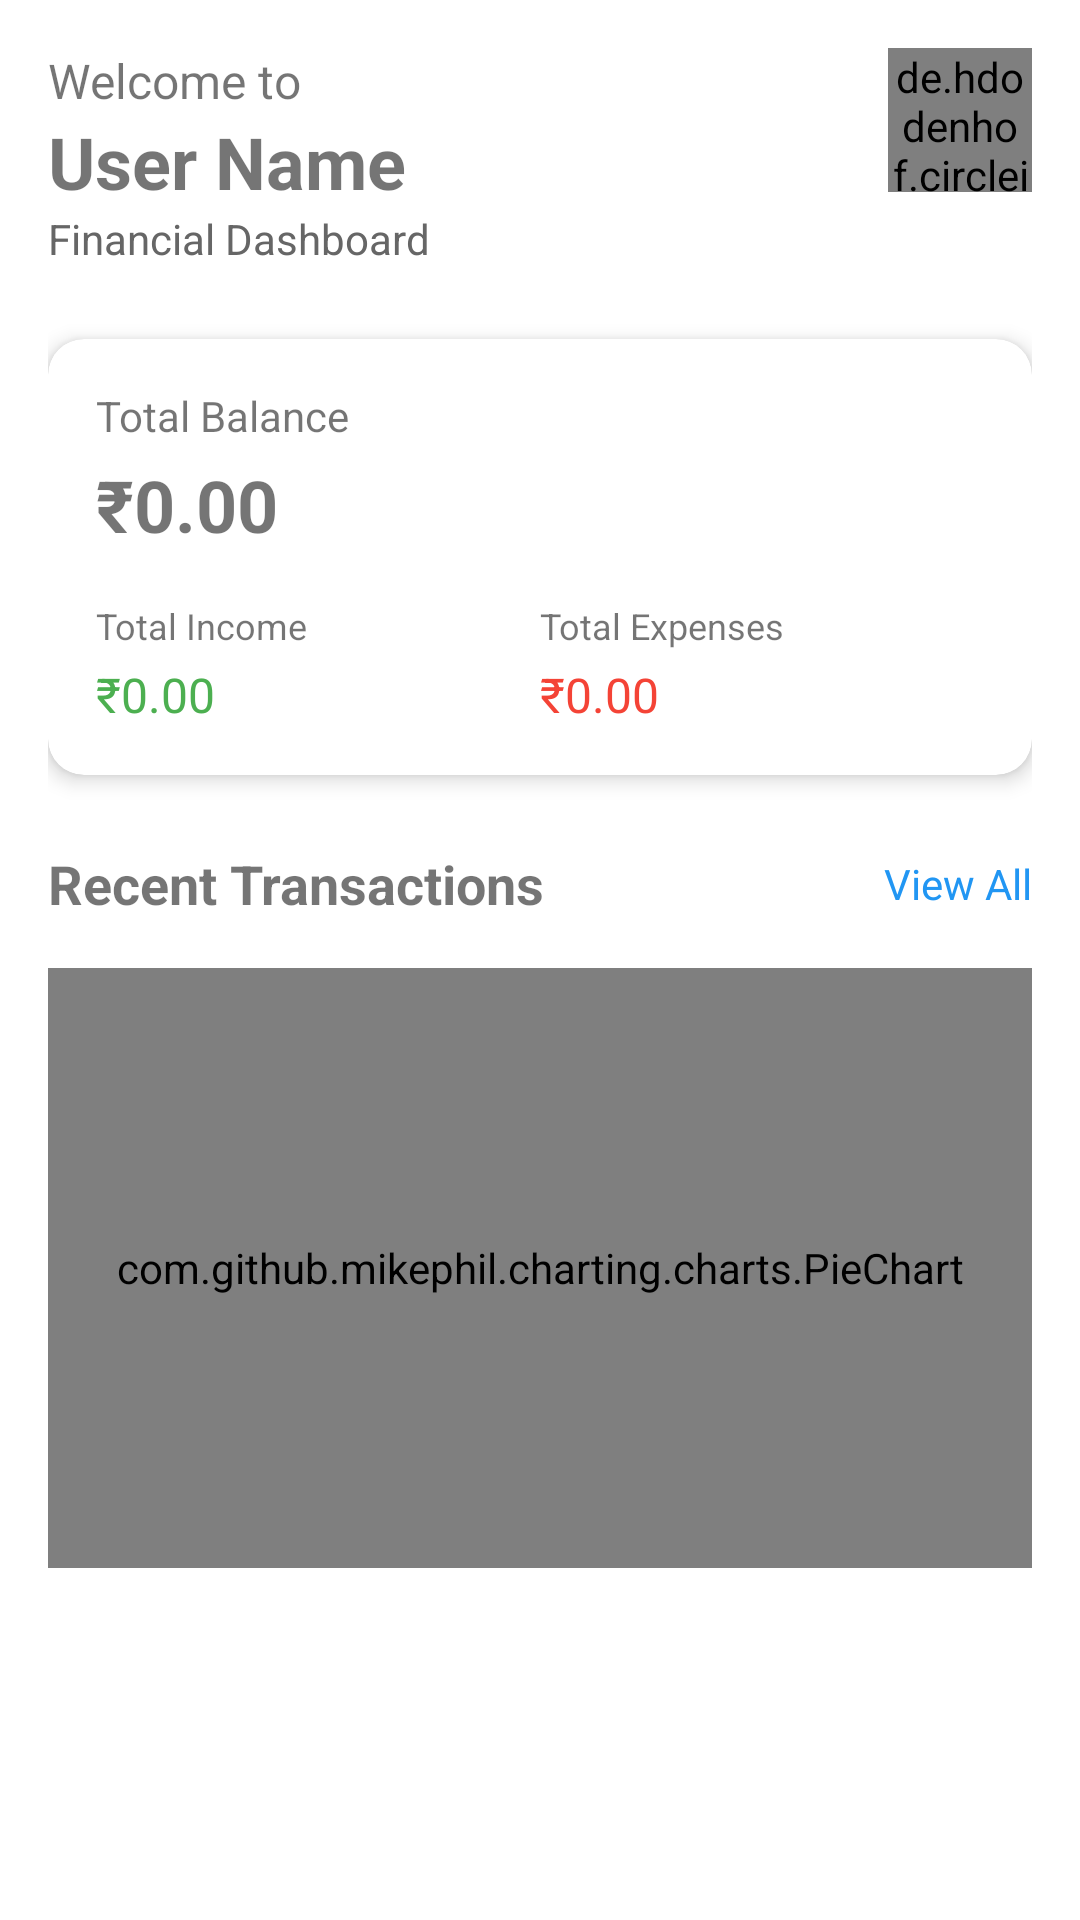

Layout XML and referenced resources for this Android screen:
<!-- AndroidManifest.xml: application theme Theme.FinanceManager -->
<!-- res/layout/fragment_home.xml -->
<?xml version="1.0" encoding="utf-8"?>
<androidx.core.widget.NestedScrollView xmlns:android="http://schemas.android.com/apk/res/android"
    xmlns:app="http://schemas.android.com/apk/res-auto"
    xmlns:tools="http://schemas.android.com/tools"
    android:layout_width="match_parent"
    android:layout_height="match_parent"
    android:fillViewport="true">

    <androidx.constraintlayout.widget.ConstraintLayout
        android:layout_width="match_parent"
        android:layout_height="match_parent"
        android:padding="16dp">

        
        <TextView
            android:id="@+id/tv_greeting"
            android:layout_width="wrap_content"
            android:layout_height="wrap_content"
            android:text="Welcome to"
            android:textSize="16sp"
            app:layout_constraintStart_toStartOf="parent"
            app:layout_constraintTop_toTopOf="parent" />

        <TextView
            android:id="@+id/tv_user_name"
            android:layout_width="wrap_content"
            android:layout_height="wrap_content"
            android:text="User Name"
            android:textSize="24sp"
            android:textStyle="bold"
            app:layout_constraintStart_toStartOf="parent"
            app:layout_constraintTop_toBottomOf="@id/tv_greeting" />

        <TextView
            android:id="@+id/tv_dashboard_subtitle"
            android:layout_width="wrap_content"
            android:layout_height="wrap_content"
            android:text="Financial Dashboard"
            android:textSize="14sp"
            android:textColor="#666666"
            app:layout_constraintStart_toStartOf="parent"
            app:layout_constraintTop_toBottomOf="@id/tv_user_name" />

        <de.hdodenhof.circleimageview.CircleImageView
            android:id="@+id/iv_profile"
            android:layout_width="48dp"
            android:layout_height="48dp"
            android:src="@drawable/default_profile"
            android:visibility="visible"
            app:civ_border_color="#CCCCCC"
            app:civ_border_width="1dp"
            app:layout_constraintEnd_toEndOf="parent"
            app:layout_constraintTop_toTopOf="parent" />

        
        <androidx.cardview.widget.CardView
            android:id="@+id/card_balance"
            android:layout_width="0dp"
            android:layout_height="wrap_content"
            android:layout_marginTop="24dp"
            app:cardCornerRadius="12dp"
            app:cardElevation="4dp"
            app:layout_constraintEnd_toEndOf="parent"
            app:layout_constraintStart_toStartOf="parent"
            app:layout_constraintTop_toBottomOf="@id/tv_dashboard_subtitle">

            <LinearLayout
                android:layout_width="match_parent"
                android:layout_height="wrap_content"
                android:orientation="vertical"
                android:padding="16dp">

                <TextView
                    android:layout_width="wrap_content"
                    android:layout_height="wrap_content"
                    android:text="Total Balance"
                    android:textSize="14sp" />

                <TextView
                    android:id="@+id/tv_total_balance"
                    android:layout_width="wrap_content"
                    android:layout_height="wrap_content"
                    android:layout_marginTop="4dp"
                    android:text="₹0.00"
                    android:textSize="24sp"
                    android:textStyle="bold" />

                <LinearLayout
                    android:layout_width="match_parent"
                    android:layout_height="wrap_content"
                    android:layout_marginTop="16dp"
                    android:orientation="horizontal">

                    
                    <LinearLayout
                        android:layout_width="0dp"
                        android:layout_height="wrap_content"
                        android:layout_weight="1"
                        android:orientation="vertical">

                        <TextView
                            android:layout_width="wrap_content"
                            android:layout_height="wrap_content"
                            android:text="Total Income"
                            android:textSize="12sp" />

                        <TextView
                            android:id="@+id/tv_income"
                            android:layout_width="wrap_content"
                            android:layout_height="wrap_content"
                            android:layout_marginTop="4dp"
                            android:text="₹0.00"
                            android:textColor="#4CAF50"
                            android:textSize="16sp" />
                    </LinearLayout>

                    
                    <LinearLayout
                        android:layout_width="0dp"
                        android:layout_height="wrap_content"
                        android:layout_weight="1"
                        android:orientation="vertical">

                        <TextView
                            android:layout_width="wrap_content"
                            android:layout_height="wrap_content"
                            android:text="Total Expenses"
                            android:textSize="12sp" />

                        <TextView
                            android:id="@+id/tv_expense"
                            android:layout_width="wrap_content"
                            android:layout_height="wrap_content"
                            android:layout_marginTop="4dp"
                            android:text="₹0.00"
                            android:textColor="#F44336"
                            android:textSize="16sp" />
                    </LinearLayout>
                </LinearLayout>
            </LinearLayout>
        </androidx.cardview.widget.CardView>

        
        <TextView
            android:id="@+id/tv_transactions_title"
            android:layout_width="wrap_content"
            android:layout_height="wrap_content"
            android:layout_marginTop="24dp"
            android:text="Recent Transactions"
            android:textSize="18sp"
            android:textStyle="bold"
            app:layout_constraintStart_toStartOf="parent"
            app:layout_constraintTop_toBottomOf="@id/card_balance" />

        <TextView
            android:id="@+id/tv_transactions_see_all"
            android:layout_width="wrap_content"
            android:layout_height="wrap_content"
            android:text="View All"
            android:textColor="@color/colorPrimary"
            app:layout_constraintBottom_toBottomOf="@id/tv_transactions_title"
            app:layout_constraintEnd_toEndOf="parent"
            app:layout_constraintTop_toTopOf="@id/tv_transactions_title" />

        
        <com.github.mikephil.charting.charts.PieChart
            android:id="@+id/chart_expenses"
            android:layout_width="0dp"
            android:layout_height="200dp"
            android:layout_marginTop="16dp"
            app:layout_constraintEnd_toEndOf="parent"
            app:layout_constraintStart_toStartOf="parent"
            app:layout_constraintTop_toBottomOf="@id/tv_transactions_title" />

        
        <androidx.recyclerview.widget.RecyclerView
            android:id="@+id/rv_recent_transactions"
            android:layout_width="0dp"
            android:layout_height="wrap_content"
            android:layout_marginTop="8dp"
            app:layout_constraintEnd_toEndOf="parent"
            app:layout_constraintStart_toStartOf="parent"
            app:layout_constraintTop_toBottomOf="@id/chart_expenses"
            tools:itemCount="3"
            tools:listitem="@layout/item_transaction" />

    </androidx.constraintlayout.widget.ConstraintLayout>
</androidx.core.widget.NestedScrollView>
<!-- res/layout/item_transaction.xml (included above) -->
<?xml version="1.0" encoding="utf-8"?>
<androidx.cardview.widget.CardView xmlns:android="http://schemas.android.com/apk/res/android"
    xmlns:app="http://schemas.android.com/apk/res-auto"
    android:layout_width="match_parent"
    android:layout_height="wrap_content"
    android:layout_margin="8dp"
    app:cardCornerRadius="8dp"
    app:cardElevation="4dp">

    <LinearLayout
        android:layout_width="match_parent"
        android:layout_height="wrap_content"
        android:orientation="vertical"
        android:padding="16dp">

        <TextView
            android:id="@+id/text_amount"
            android:layout_width="wrap_content"
            android:layout_height="wrap_content"
            android:textSize="18sp"
            android:textStyle="bold" />

        <TextView
            android:id="@+id/text_description"
            android:layout_width="wrap_content"
            android:layout_height="wrap_content"
            android:layout_marginTop="4dp"
            android:textSize="16sp" />

        <TextView
            android:id="@+id/text_category"
            android:layout_width="wrap_content"
            android:layout_height="wrap_content"
            android:layout_marginTop="4dp"
            android:textSize="14sp" />

        <TextView
            android:id="@+id/text_date"
            android:layout_width="wrap_content"
            android:layout_height="wrap_content"
            android:layout_marginTop="4dp"
            android:textSize="12sp" />

    </LinearLayout>

</androidx.cardview.widget.CardView>
<!-- resources referenced by this layout -->
<resources>
  <color name="colorPrimary">#2196F3</color>
  <style name="Theme.FinanceManager" parent="Theme.MaterialComponents.DayNight.NoActionBar">
          
          <item name="colorPrimary">@color/colorPrimary</item>
          <item name="colorPrimaryVariant">@color/colorPrimaryDark</item>
          <item name="colorOnPrimary">@color/white</item>
          
          <item name="colorSecondary">@color/colorAccent</item>
  
          <item name="colorOnSecondary">@color/black</item>
          
          <item name="android:statusBarColor">?attr/colorPrimaryVariant</item>
      </style>
  <color name="colorPrimaryDark">#1976D2</color>
  <color name="white">#FFFFFFFF</color>
  <color name="colorAccent">#FF4081</color>
  <color name="black">#FF000000</color>
</resources>
